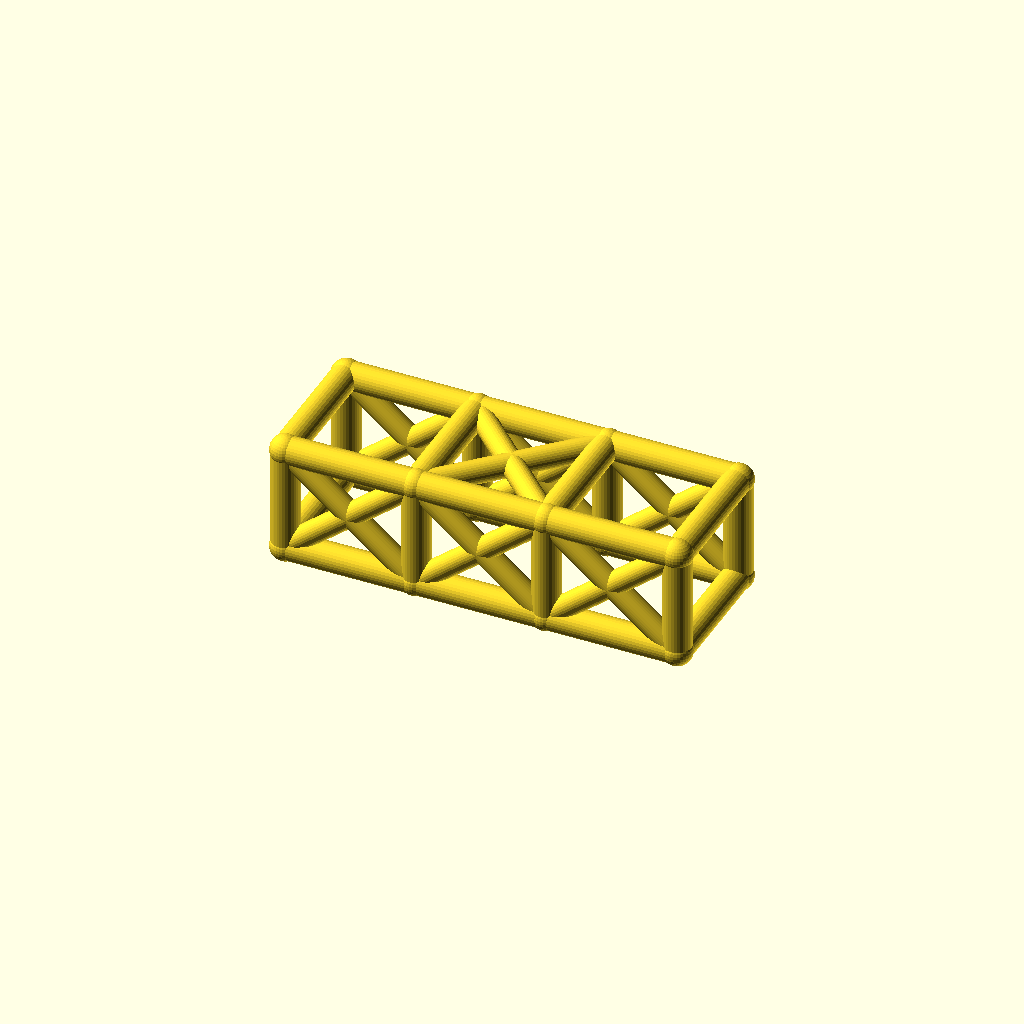
Cell 1: the model at its default parameters.
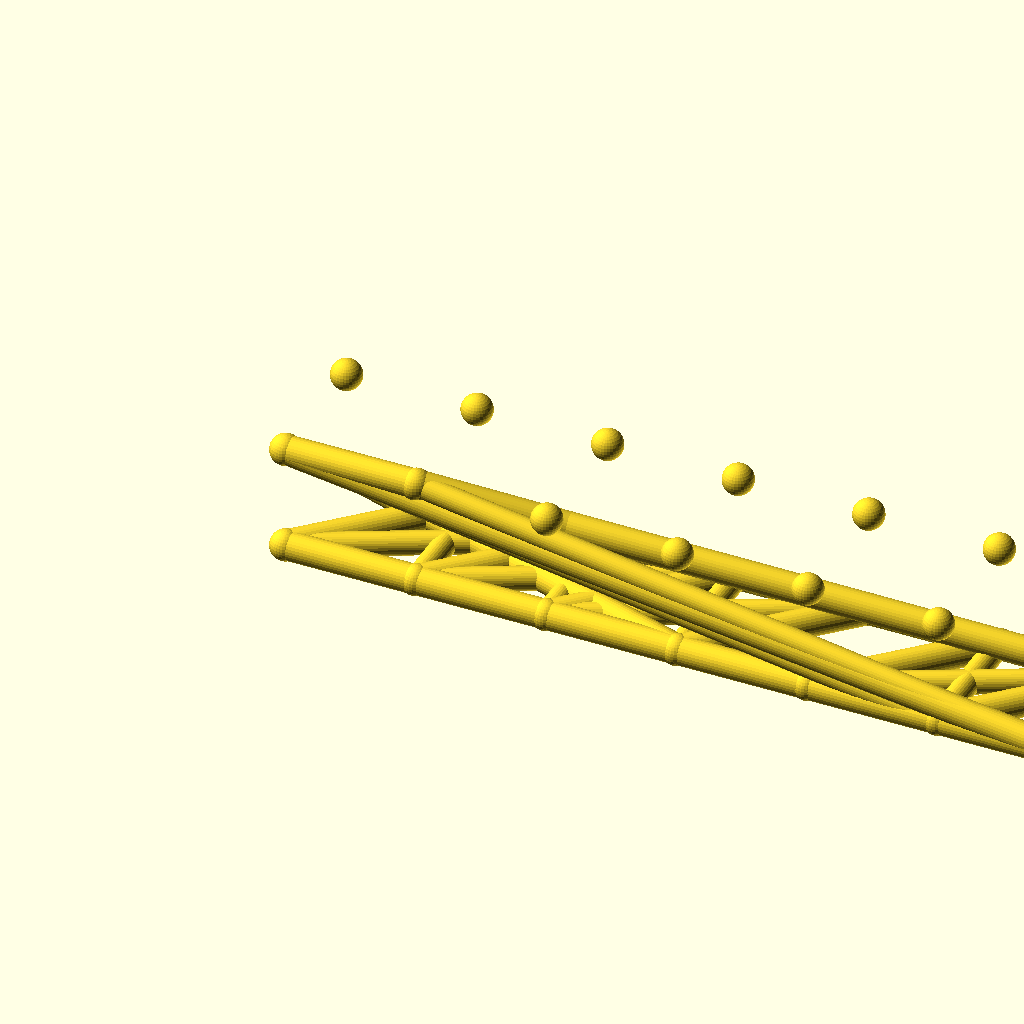
Cell 2: bays = 6 (everything else at default).
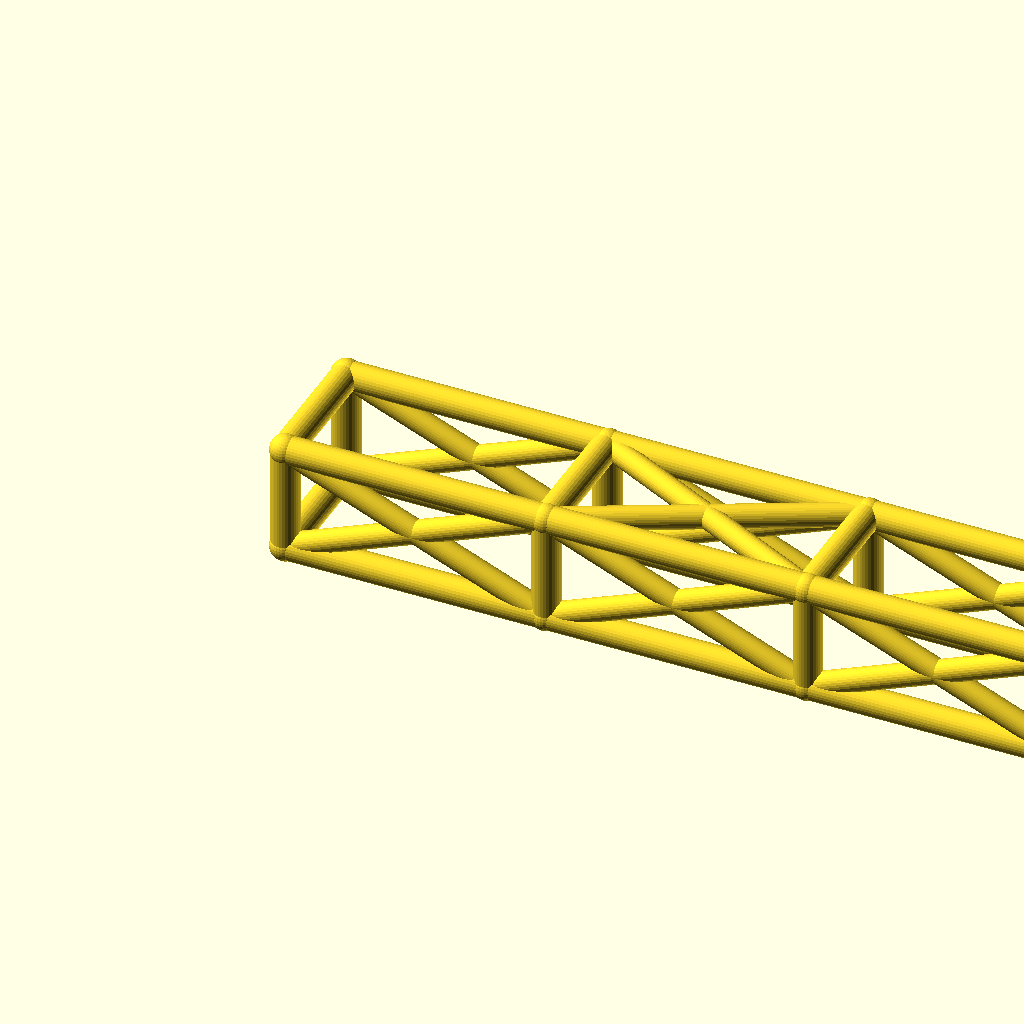
Cell 3: the same model with bay_l = 84.
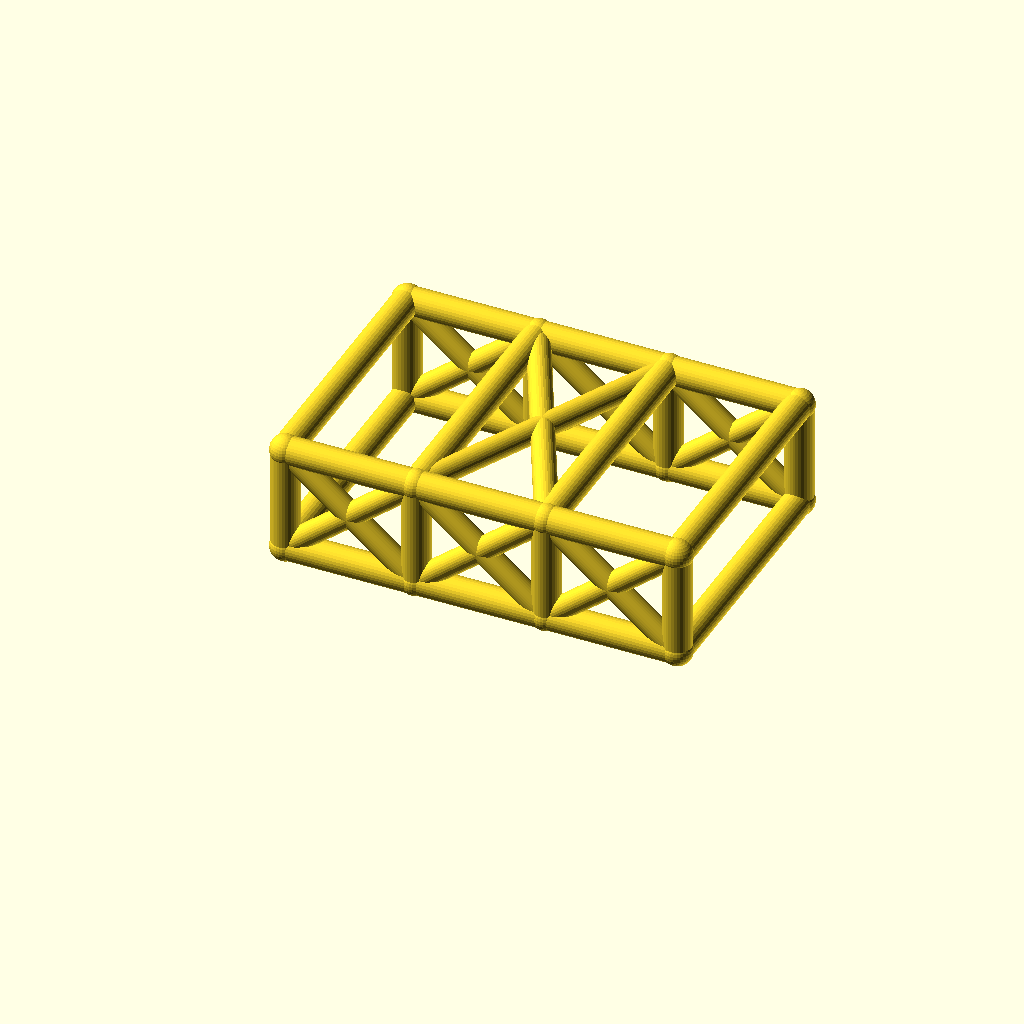
Cell 4: cage_w = 84 (everything else at default).
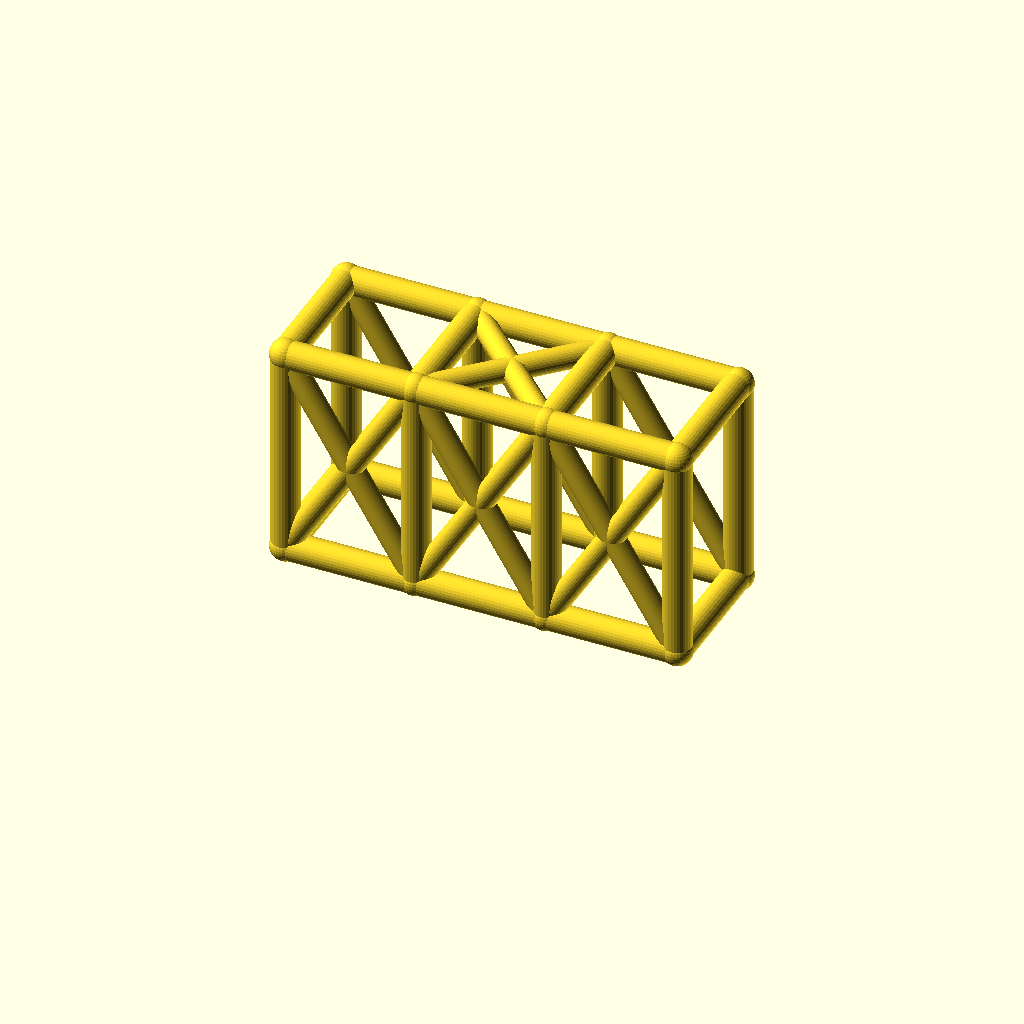
Cell 5: cage_h = 68 (everything else at default).
One fixed orthographic camera (rotation 55°, 0°, 25°; colour scheme Cornfield) for every cell.
OpenSCAD source file optional_data/data/wire2/rollcages/scene_0210.scad:
$fn = 32;

// ----------------------------------------------------------------------
// Roll cage: 3 bays x 2 sections, bays 42 mm, 42 x 34 mm section
// ----------------------------------------------------------------------

// --- parameters (mm) ---
bays = 3;                 // number of bays along X
sections = 2;             // levels of the cage
bay_l = 42;               // bay length, X
cage_w = 42;              // cage width, Y
cage_h = 34;              // cage height, Z
rail_r = 4.5;             // rail and hoop radius
diag_r = 3.7;             // diagonal brace radius
joint_r = 4.9;            // joint ball radius

bbox_x = bays * bay_l + 2 * joint_r;  // overall X, joints included
bbox_y = cage_w + 2 * joint_r;  // overall Y, joints included
bbox_z = cage_h + 2 * joint_r;  // overall Z, joints included
rail_d = 2 * rail_r;  // rail stock diameter
diag_d = 2 * diag_r;  // diagonal stock diameter
joint_d = 2 * joint_r;  // joint ball diameter
cage_l = bays * bay_l;  // overall cage length
nodes = [for (lvl = [0, 1], side = [0, 1], st = [0 : bays]) [st * bay_l, side * cage_w, lvl * cage_h]];

module member(a, b, r) {
  /* round stock from joint a to joint b, ends buried in the joint balls */
  d = b - a;
  length = norm(d);
  translate(a) rotate([0, acos(d[2] / length), atan2(d[1], d[0])])
    cylinder(h = length, r = r);
}

module joint(p, r) {
  /* ball at the joint centre, fatter than every member meeting there */
  translate(p) sphere(r = r);
}

/* members - each call is one graph edge */
member(nodes[0], nodes[1], rail_r);
member(nodes[1], nodes[2], rail_r);
member(nodes[2], nodes[3], rail_r);
member(nodes[4], nodes[5], rail_r);
member(nodes[5], nodes[6], rail_r);
member(nodes[6], nodes[7], rail_r);
member(nodes[8], nodes[9], rail_r);
member(nodes[9], nodes[10], rail_r);
member(nodes[10], nodes[11], rail_r);
member(nodes[12], nodes[13], rail_r);
member(nodes[13], nodes[14], rail_r);
member(nodes[14], nodes[15], rail_r);
member(nodes[0], nodes[8], rail_r);
member(nodes[1], nodes[9], rail_r);
member(nodes[2], nodes[10], rail_r);
member(nodes[3], nodes[11], rail_r);
member(nodes[4], nodes[12], rail_r);
member(nodes[5], nodes[13], rail_r);
member(nodes[6], nodes[14], rail_r);
member(nodes[7], nodes[15], rail_r);
member(nodes[8], nodes[12], rail_r);
member(nodes[9], nodes[13], rail_r);
member(nodes[10], nodes[14], rail_r);
member(nodes[11], nodes[15], rail_r);
member(nodes[0], nodes[4], rail_r);
member(nodes[3], nodes[7], rail_r);
member(nodes[0], nodes[9], diag_r);
member(nodes[8], nodes[1], diag_r);
member(nodes[1], nodes[10], diag_r);
member(nodes[9], nodes[2], diag_r);
member(nodes[2], nodes[11], diag_r);
member(nodes[10], nodes[3], diag_r);
member(nodes[4], nodes[13], diag_r);
member(nodes[12], nodes[5], diag_r);
member(nodes[5], nodes[14], diag_r);
member(nodes[13], nodes[6], diag_r);
member(nodes[6], nodes[15], diag_r);
member(nodes[14], nodes[7], diag_r);
member(nodes[9], nodes[14], diag_r);
member(nodes[13], nodes[10], diag_r);

/* joint balls */
for (p = nodes) joint(p, joint_r);
Customizer parameters (derived from the source; name, type, default, range or options):
bays: number, default 3
sections: number, default 2
bay_l: number, default 42
cage_w: number, default 42
cage_h: number, default 34
rail_r: number, default 4.5
diag_r: number, default 3.7
joint_r: number, default 4.9
